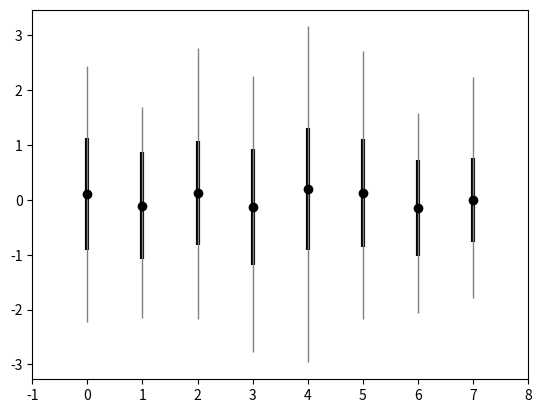

Generate this figure with matplotlib:
import matplotlib.pyplot as plt
import numpy as np

# construct some data like what you have:
x = np.random.randn(100, 8)
mins = x.min(0)
maxes = x.max(0)
means = x.mean(0)
std = x.std(0)

# create stacked errorbars:
plt.errorbar(np.arange(8), means, std, fmt='ok', lw=3)
plt.errorbar(np.arange(8), means, [means - mins, maxes - means],
             fmt='.k', ecolor='gray', lw=1)
plt.xlim(-1, 8)
plt.show()
